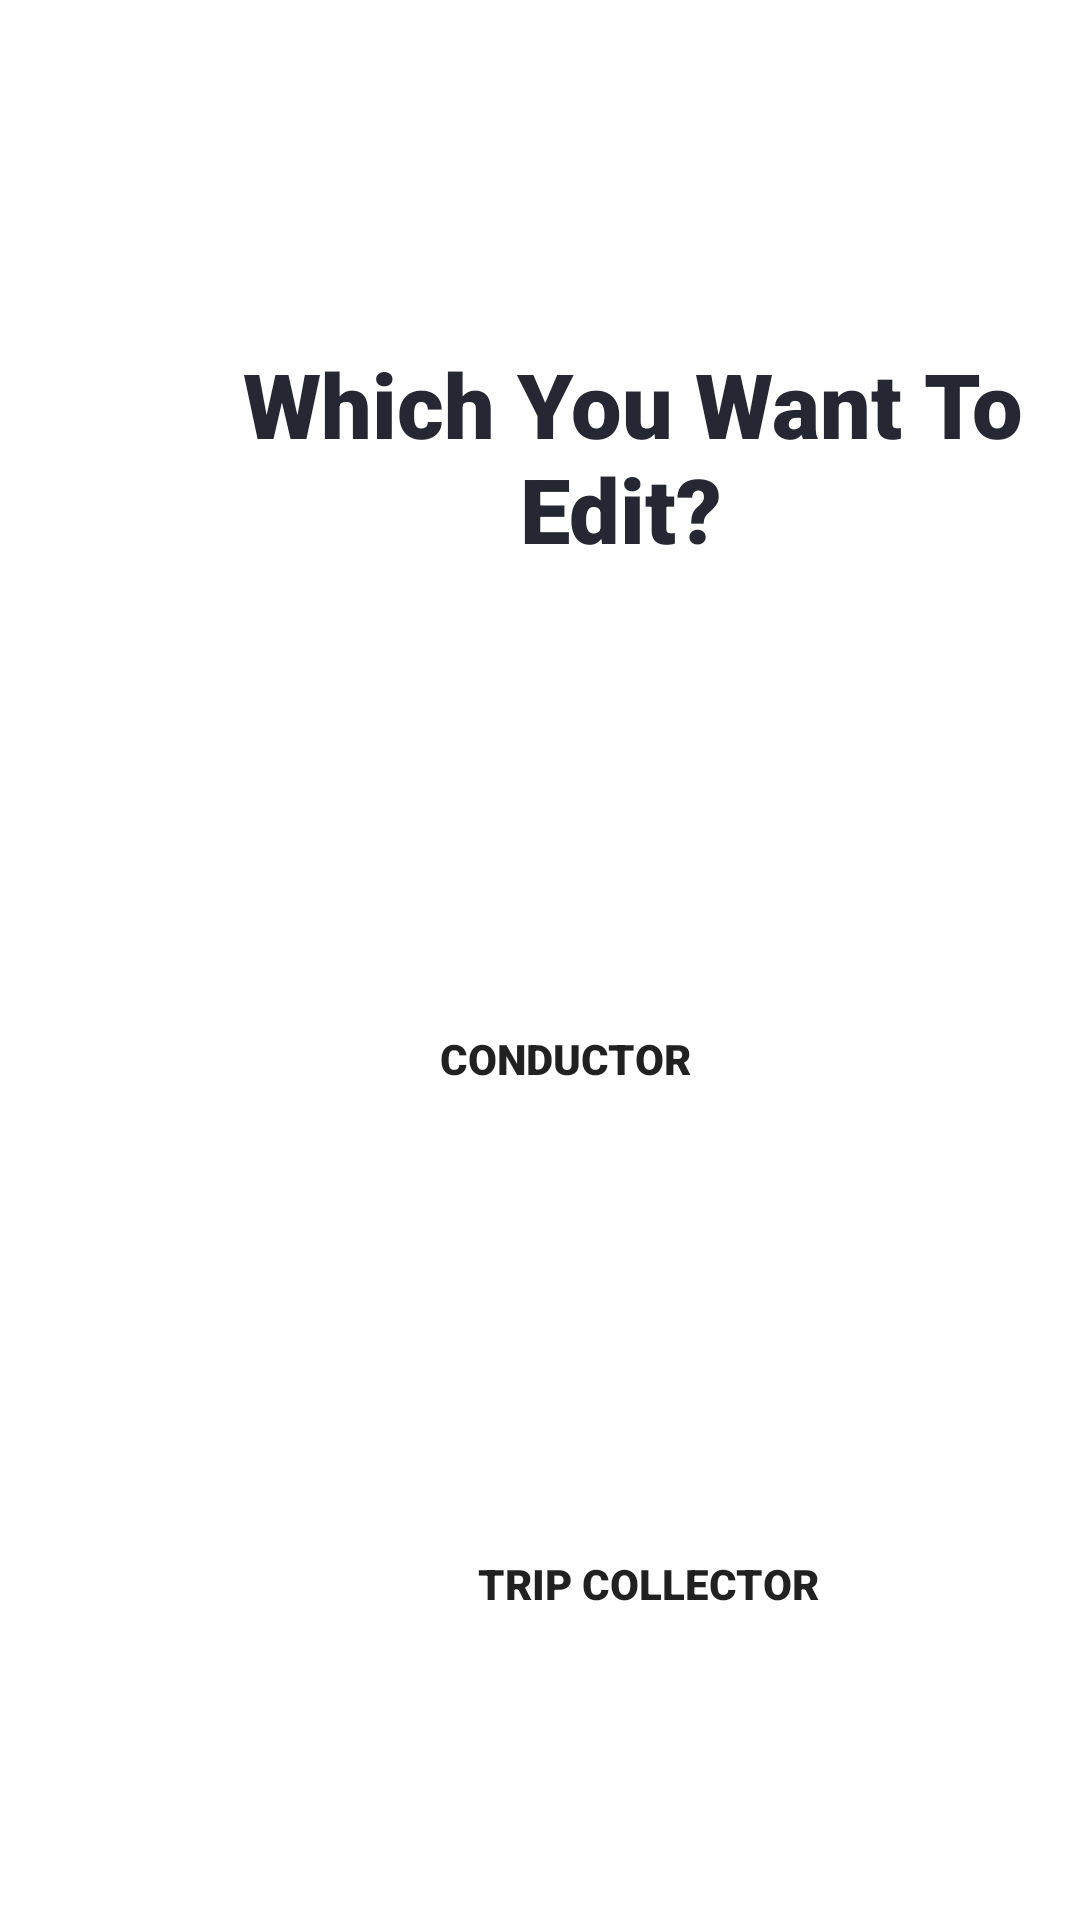

Layout XML and referenced resources for this Android screen:
<!-- AndroidManifest.xml: application theme Theme.Mainpage -->
<!-- res/layout/activity_update_seclector_admin.xml -->
<?xml version="1.0" encoding="utf-8"?>
<RelativeLayout xmlns:android="http://schemas.android.com/apk/res/android"
    xmlns:app="http://schemas.android.com/apk/res-auto"
    xmlns:tools="http://schemas.android.com/tools"
    android:layout_width="match_parent"
    android:layout_height="match_parent"
    tools:context=".Update_Seclector_Admin"
    >


    <TextView
        android:id="@+id/textView"
        android:layout_width="325dp"
        android:layout_height="78dp"
        android:layout_alignParentStart="true"
        android:layout_alignParentTop="true"
        android:layout_marginStart="54dp"
        android:layout_marginTop="113dp"
        android:layout_weight="1"
        android:fontFamily="sans-serif-black"
        android:gravity="center"
        android:text=" Which You Want To Edit?"
        android:textColor="#252733"
        android:textSize="30dp" />

    <Button
        android:id="@+id/updatecond"
        android:layout_width="248dp"
        android:layout_height="62dp"
        android:layout_alignParentStart="true"
        android:layout_alignParentTop="true"
        android:layout_alignParentEnd="true"
        android:layout_marginStart="89dp"
        android:layout_marginTop="322dp"
        android:layout_marginEnd="72dp"
        android:background="@drawable/mybutton"
        android:fontFamily="sans-serif-black"
        android:text="Conductor" />


    <Button
        android:id="@+id/updatetrip"
        android:layout_width="248dp"
        android:layout_height="62dp"
        android:layout_alignParentStart="true"
        android:layout_alignParentTop="true"
        android:layout_marginStart="92dp"

        android:layout_marginTop="497dp"
        android:background="@drawable/mybutton"
        android:fontFamily="sans-serif-black"
        android:text="Trip collector" />


</RelativeLayout>
<!-- resources referenced by this layout -->
<resources>
  <style name="Theme.Mainpage" parent="Theme.MaterialComponents.DayNight.NoActionBar">
          
          <item name="colorPrimary">@color/purple_500</item>
          <item name="colorPrimaryVariant">@color/purple_700</item>
          <item name="colorOnPrimary">@color/white</item>
          
          <item name="colorSecondary">@color/teal_200</item>
          <item name="colorSecondaryVariant">@color/teal_700</item>
          <item name="colorOnSecondary">@color/black</item>
          
          <item name="android:statusBarColor" tools:targetApi="l">?attr/colorPrimaryVariant</item>
          
      </style>
  <!-- not gathered from this repository: default colours our renderer supplied (Android Studio template values) -->
  <color name="purple_500">#FF6200EE</color>
  <color name="purple_700">#FF3700B3</color>
  <color name="teal_200">#FF03DAC5</color>
  <color name="teal_700">#FF018786</color>
  <color name="black">#FF000000</color>
  <color name="white">#FFFFFFFF</color>
</resources>
